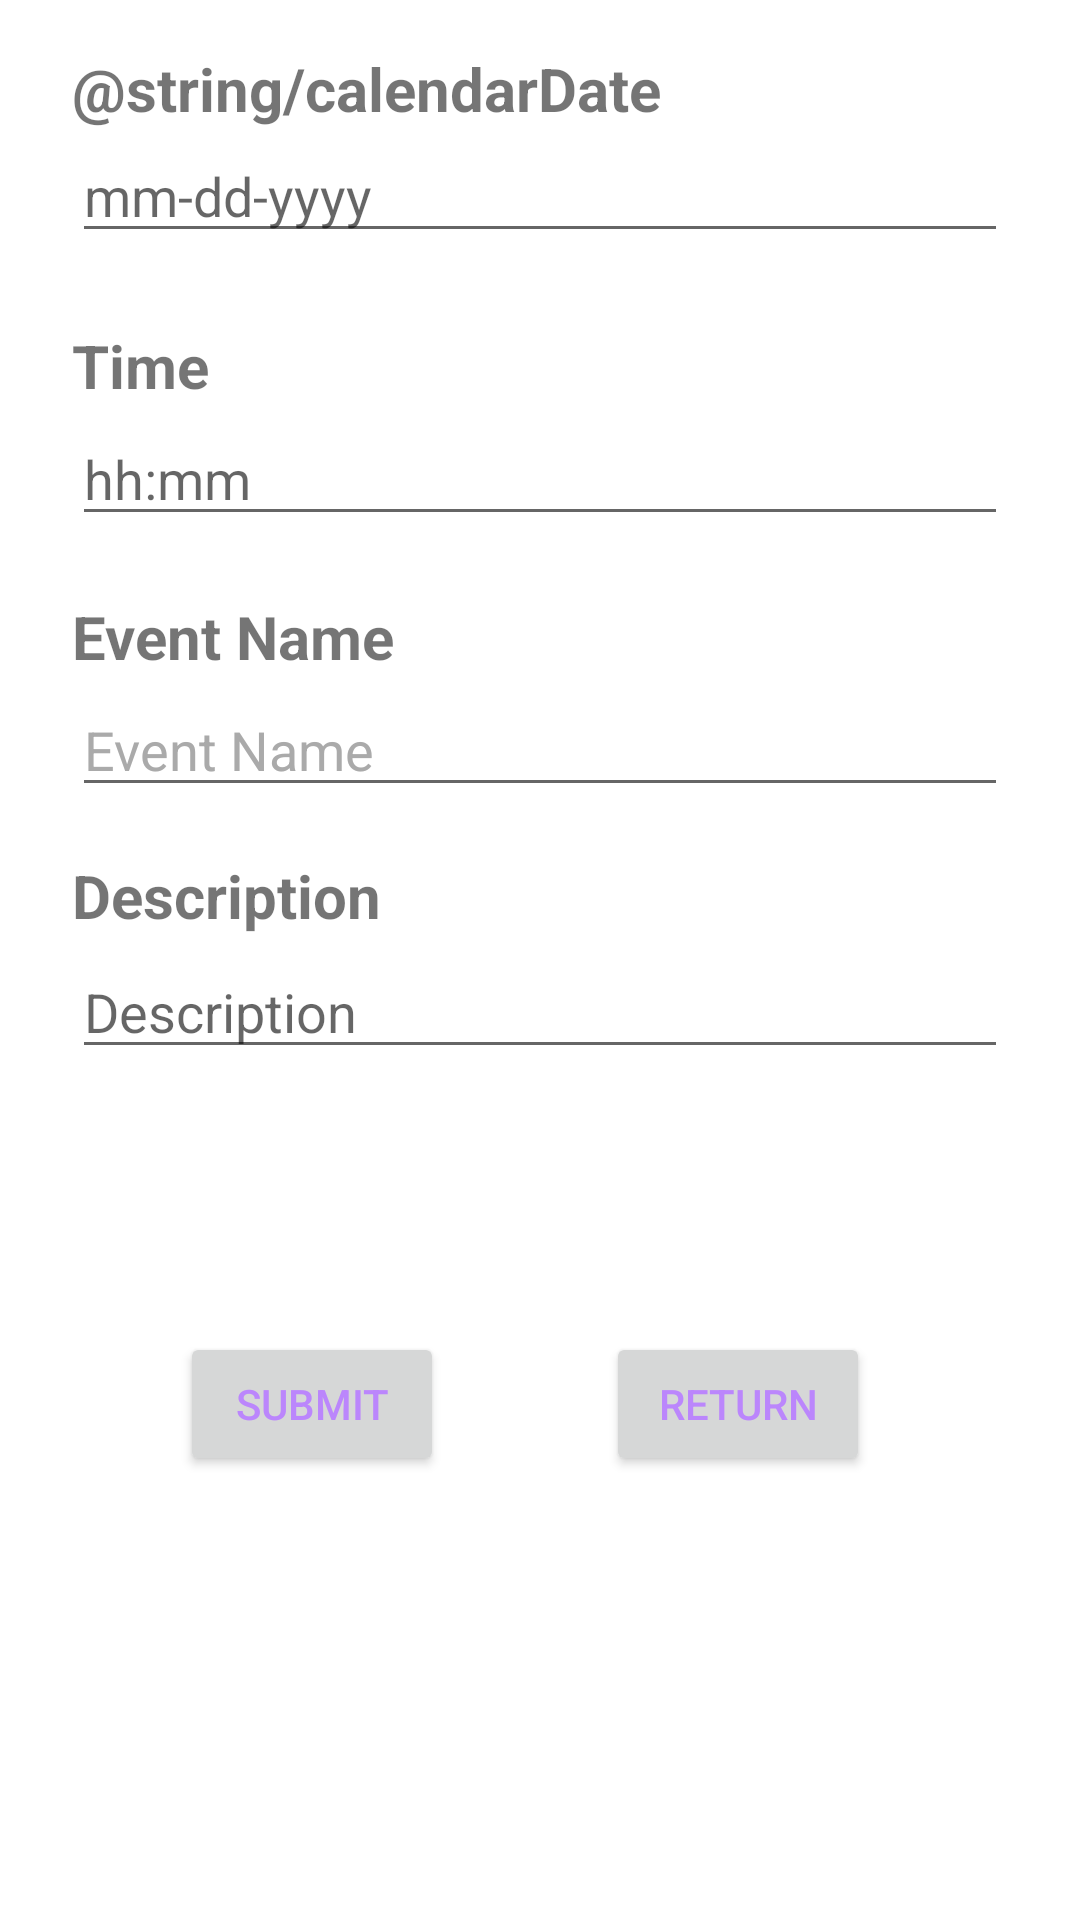

Here is an Android app screen rendered from its layout file. Give the layout XML and the strings, colors and styles it references.
<!-- AndroidManifest.xml: application theme Theme.AppEventTracking -->
<!-- res/layout/fragment_second.xml -->
<?xml version="1.0" encoding="utf-8"?>
<androidx.constraintlayout.widget.ConstraintLayout xmlns:android="http://schemas.android.com/apk/res/android"
    xmlns:app="http://schemas.android.com/apk/res-auto"
    xmlns:tools="http://schemas.android.com/tools"
    android:id="@+id/detailsEventName"
    android:layout_width="match_parent"
    android:layout_height="match_parent"
    tools:context=".SecondFragment">


    // event date

    // ADD+EDIT event date

    <TextView
        android:id="@+id/detailsEventDate"
        android:layout_width="wrap_content"
        android:layout_height="wrap_content"
        android:layout_marginStart="24dp"
        android:layout_marginLeft="24dp"
        android:layout_marginTop="16dp"
        android:text="@string/calendarDate"
        android:textSize="20sp"
        android:textStyle="bold"
        app:layout_constraintStart_toStartOf="parent"
        app:layout_constraintTop_toTopOf="parent" />

    <EditText
        android:id="@+id/editEventDate"
        android:layout_width="fill_parent"
        android:layout_height="wrap_content"
        android:layout_marginStart="24dp"
        android:layout_marginLeft="24dp"
        android:layout_marginEnd="24dp"
        android:layout_marginRight="24dp"
        android:ems="10"
        android:hint="@string/dateFormat"
        android:inputType="date"
        app:layout_constraintEnd_toEndOf="parent"
        app:layout_constraintStart_toStartOf="parent"
        app:layout_constraintTop_toBottomOf="@+id/detailsEventDate" />+

    // event time

    // ADD+EDIT event time

    <TextView
        android:id="@+id/detailsEventTime"
        android:layout_width="188dp"
        android:layout_height="29dp"
        android:layout_marginStart="24dp"
        android:layout_marginLeft="24dp"
        android:layout_marginTop="24dp"
        android:text="@string/eventTime"
        android:textSize="20sp"
        android:textStyle="bold"
        app:layout_constraintEnd_toEndOf="parent"
        app:layout_constraintHorizontal_bias="0.0"
        app:layout_constraintStart_toStartOf="parent"
        app:layout_constraintTop_toBottomOf="@+id/editEventDate" />

    <EditText
        android:id="@+id/editEventTime"
        android:layout_width="fill_parent"
        android:layout_height="wrap_content"
        android:layout_marginStart="24dp"
        android:layout_marginLeft="24dp"
        android:layout_marginEnd="24dp"
        android:layout_marginRight="24dp"
        android:ems="10"
        android:hint="@string/timeFormat"
        android:inputType="time"
        app:layout_constraintEnd_toEndOf="parent"
        app:layout_constraintStart_toStartOf="parent"
        app:layout_constraintTop_toBottomOf="@+id/detailsEventTime" />

    // event name

    // ADD+EDIT event name

    <TextView
        android:id="@+id/detailsTextName"
        android:layout_width="216dp"
        android:layout_height="29dp"
        android:layout_marginStart="24dp"
        android:layout_marginLeft="24dp"
        android:layout_marginTop="20dp"
        android:layout_marginEnd="32dp"
        android:layout_marginRight="32dp"
        android:text="@string/eventName"
        android:textSize="20sp"
        android:textStyle="bold"
        app:layout_constraintEnd_toEndOf="parent"
        app:layout_constraintHorizontal_bias="0.0"
        app:layout_constraintStart_toStartOf="parent"
        app:layout_constraintTop_toBottomOf="@+id/editEventTime" />

    <EditText
        android:id="@+id/editEventName"
        android:layout_width="fill_parent"
        android:layout_height="wrap_content"
        android:layout_marginStart="24dp"
        android:layout_marginLeft="24dp"
        android:layout_marginEnd="24dp"
        android:layout_marginRight="24dp"
        android:ems="10"
        android:inputType="textPersonName"
        android:text="@string/eventName"
        android:textColor="@android:color/darker_gray"
        app:layout_constraintEnd_toEndOf="parent"
        app:layout_constraintStart_toStartOf="parent"
        app:layout_constraintTop_toBottomOf="@+id/detailsTextName" />

    // event description

    // ADD+EDIT event description

    <TextView
        android:id="@+id/detailsEventDescribe"
        android:layout_width="289dp"
        android:layout_height="30dp"
        android:layout_marginStart="24dp"
        android:layout_marginLeft="24dp"
        android:layout_marginTop="16dp"
        android:layout_marginEnd="32dp"
        android:layout_marginRight="32dp"
        android:text="@string/eventDescribe"
        android:textSize="20sp"
        android:textStyle="bold"
        app:layout_constraintEnd_toEndOf="parent"
        app:layout_constraintHorizontal_bias="0.0"
        app:layout_constraintStart_toStartOf="parent"
        app:layout_constraintTop_toBottomOf="@+id/editEventName" />

    <EditText
        android:id="@+id/editEventDescribe"
        android:layout_width="fill_parent"
        android:layout_height="wrap_content"
        android:layout_marginStart="24dp"
        android:layout_marginLeft="24dp"
        android:layout_marginEnd="24dp"
        android:layout_marginRight="24dp"
        android:ems="10"
        android:gravity="start|top"
        android:hint="@string/eventDescribe"
        android:inputType="textMultiLine"
        app:layout_constraintEnd_toEndOf="parent"
        app:layout_constraintStart_toStartOf="parent"
        app:layout_constraintTop_toBottomOf="@+id/detailsEventDescribe" />

    // event location

    // ADD+EDIT event location

    // guidelines to assist in layouts

    // guidelines to assist in layouts

    // submit all event data

    <Button
        android:id="@+id/returnFromAddEvent"
        android:layout_width="wrap_content"
        android:layout_height="wrap_content"
        android:layout_marginTop="16dp"
        android:layout_marginEnd="16dp"
        android:layout_marginRight="16dp"
        android:layout_marginBottom="16dp"
        android:text="@string/returnPrevious"
        app:layout_constraintBottom_toBottomOf="parent"
        app:layout_constraintEnd_toEndOf="parent"
        app:layout_constraintStart_toEndOf="@+id/createUpdateEvent"
        app:layout_constraintTop_toTopOf="@+id/guideline3"
        app:layout_constraintVertical_bias="0.0" />

    <androidx.constraintlayout.widget.Guideline
        android:id="@+id/guideline3"
        android:layout_width="wrap_content"
        android:layout_height="wrap_content"
        android:orientation="horizontal"
        app:layout_constraintGuide_begin="428dp" />

    <Button
        android:id="@+id/createUpdateEvent"
        android:layout_width="wrap_content"
        android:layout_height="wrap_content"
        android:layout_marginStart="60dp"
        android:layout_marginLeft="60dp"
        android:layout_marginTop="16dp"
        android:layout_marginBottom="16dp"
        android:text="@string/submit"
        app:layout_constraintBottom_toBottomOf="parent"
        app:layout_constraintStart_toStartOf="parent"
        app:layout_constraintTop_toTopOf="@+id/guideline3"
        app:layout_constraintVertical_bias="0.0" />


</androidx.constraintlayout.widget.ConstraintLayout>
<!-- resources referenced by this layout -->
<resources>
  <string name="dateFormat">mm-dd-yyyy</string>
  <string name="eventDescribe">Description</string>
  <string name="eventName">Event Name</string>
  <string name="eventTime">Time</string>
  <string name="returnPrevious">Return</string>
  <string name="submit">Submit</string>
  <string name="timeFormat">hh:mm</string>
  <style name="Theme.AppEventTracking" parent="Theme.MaterialComponents.DayNight.DarkActionBar">
          
          <item name="colorPrimary">@color/purple_500</item>
          <item name="colorPrimaryVariant">@color/purple_700</item>
          <item name="colorOnPrimary">@color/white</item>
          
          <item name="colorSecondary">@color/teal_200</item>
          <item name="colorSecondaryVariant">@color/teal_700</item>
          <item name="colorOnSecondary">@color/black</item>
          
          <item name="android:statusBarColor" tools:targetApi="l">?attr/colorPrimaryVariant</item>
          
          <item name="android:textColorPrimary">@color/purple_200</item>
      </style>
  <color name="purple_500">#FF6200EE</color>
  <color name="purple_700">#FF3700B3</color>
  <color name="white">#FFFFFFFF</color>
  <color name="teal_200">#FF03DAC5</color>
  <color name="teal_700">#FF018786</color>
  <color name="black">#FF000000</color>
  <color name="purple_200">#FFBB86FC</color>
</resources>
